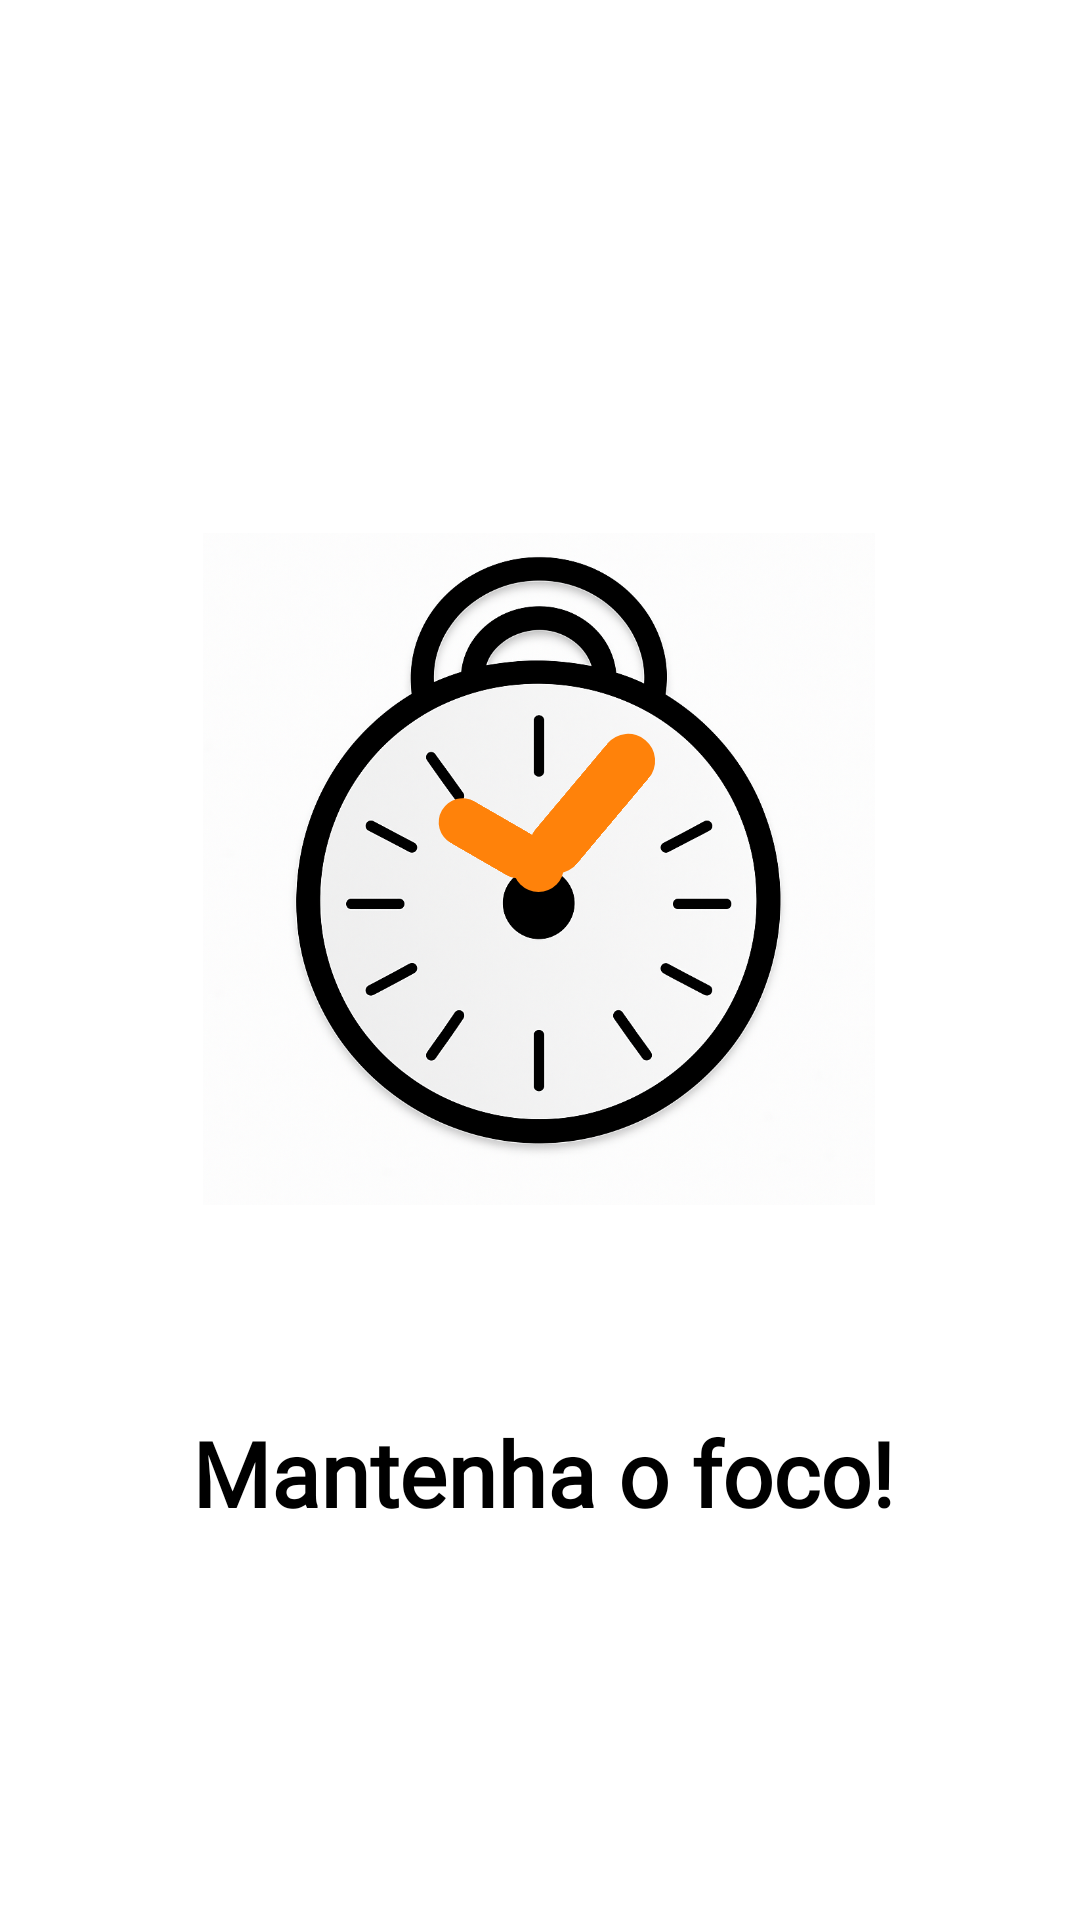

Reconstruct the res/layout file that produces this screen, plus the resources it refers to.
<!-- AndroidManifest.xml: application theme Theme.TaskLock -->
<!-- res/layout/activity_splash_screen.xml -->
<?xml version="1.0" encoding="utf-8"?>
<androidx.constraintlayout.widget.ConstraintLayout xmlns:android="http://schemas.android.com/apk/res/android"
    xmlns:app="http://schemas.android.com/apk/res-auto"
    xmlns:tools="http://schemas.android.com/tools"
    android:id="@+id/Main"
    android:layout_width="match_parent"
    android:layout_height="match_parent"
    android:background="#FFFFFF"
    tools:context=".Splash_screen">


    <ImageView
        android:id="@+id/imageView2"
        android:layout_width="224dp"
        android:layout_height="355dp"
        app:layout_constraintBottom_toBottomOf="parent"
        app:layout_constraintEnd_toEndOf="parent"
        app:layout_constraintHorizontal_bias="0.497"
        app:layout_constraintStart_toStartOf="parent"
        app:layout_constraintTop_toTopOf="parent"
        app:layout_constraintVertical_bias="0.393"
        app:srcCompat="@drawable/icontasklockr" />

    <ImageView
        android:id="@+id/hourHand"
        android:layout_width="121dp"
        android:layout_height="16dp"
        android:layout_gravity="center"
        android:rotation="30"
        android:src="@drawable/hour_hand"
        app:layout_constraintBottom_toBottomOf="parent"
        app:layout_constraintEnd_toEndOf="parent"
        app:layout_constraintHorizontal_bias="0.498"
        app:layout_constraintStart_toStartOf="parent"
        app:layout_constraintTop_toTopOf="parent"
        app:layout_constraintVertical_bias="0.45" />

    <ImageView
        android:id="@+id/minuteHand"
        android:layout_width="128dp"
        android:layout_height="18dp"
        android:layout_gravity="center"
        android:rotation="-50"
        android:src="@drawable/minute_hand"
        app:layout_constraintBottom_toBottomOf="parent"
        app:layout_constraintEnd_toEndOf="parent"
        app:layout_constraintHorizontal_bias="0.498"
        app:layout_constraintStart_toStartOf="parent"
        app:layout_constraintTop_toTopOf="parent"
        app:layout_constraintVertical_bias="0.45" />

    <ImageView
        android:id="@+id/center_hand"
        android:layout_width="17dp"
        android:layout_height="17dp"
        app:layout_constraintBottom_toBottomOf="parent"
        app:layout_constraintEnd_toEndOf="parent"
        app:layout_constraintHorizontal_bias="0.499"
        app:layout_constraintStart_toStartOf="parent"
        app:layout_constraintTop_toTopOf="parent"
        app:layout_constraintVertical_bias="0.45"
        app:srcCompat="@drawable/center_hand" />

    <TextView
        android:id="@+id/textviewSejaBemVind2"
        android:layout_width="384dp"
        android:layout_height="48dp"
        android:layout_marginHorizontal="33dp"
        android:layout_weight="5"
        android:alpha="10"
        android:fontFamily="@font/poppins_medium"
        android:gravity="center"
        android:lineSpacingExtra="8sp"
        android:text="Mantenha o foco!"
        android:textColor="#000000"
        android:textSize="30sp"
        android:textStyle="bold"
        app:layout_constraintBottom_toBottomOf="parent"
        app:layout_constraintEnd_toEndOf="parent"
        app:layout_constraintHorizontal_bias="0.495"
        app:layout_constraintStart_toStartOf="parent"
        app:layout_constraintTop_toBottomOf="@+id/imageView2"
        app:layout_constraintVertical_bias="0.0" />

    <androidx.constraintlayout.widget.Group
        android:id="@+id/group"
        android:layout_width="wrap_content"
        android:layout_height="wrap_content"
        app:constraint_referenced_ids="textviewSejaBemVind2"
        app:layout_constraintBottom_toTopOf="parent"
        app:layout_constraintEnd_toStartOf="parent"
        app:layout_constraintStart_toStartOf="parent"
        app:layout_constraintTop_toTopOf="parent" />

</androidx.constraintlayout.widget.ConstraintLayout>
<!-- resources referenced by this layout -->
<resources>
  <!-- drawable center_hand (drawable) -->
  <?xml version="1.0" encoding="utf-8"?>
  <shape xmlns:android="http://schemas.android.com/apk/res/android"
      android:shape="oval"
  
      >
      <gradient
          android:angle="0"
          android:endColor="#FF820A"
          android:centerColor="#FF820A"
          android:startColor="#FF820A" />
  
  </shape>
  <!-- drawable hour_hand (drawable) -->
  <?xml version="1.0" encoding="utf-8"?>
  <layer-list xmlns:android="http://schemas.android.com/apk/res/android">
  
      
      <item android:left="0dp" android:right="37.2dp"> 
          <shape android:shape="rectangle">
              <size android:width="37.2dp" android:height="16dp"/>
              <solid android:color="#FF820A" />
              <corners android:radius="12dp" />
          </shape>
      </item>
  
      
      <item android:left="37.2dp" android:right="0dp">
          <shape android:shape="rectangle">
              <size android:width="37.2dp" android:height="16dp"/>
              <solid android:color="#00FFFFFF" />
              <corners android:radius="12dp" />
          </shape>
      </item>
  
  </layer-list>
  <!-- drawable icontasklockr: png bitmap (drawable, 983971 bytes) -->
  <!-- drawable minute_hand (drawable) -->
  <?xml version="1.0" encoding="utf-8"?>
  <layer-list xmlns:android="http://schemas.android.com/apk/res/android">
  
      
      <item android:left="0dp" android:right="46dp">
          
          <shape android:shape="rectangle">
              
              <size android:width="46dp" android:height="15dp" />
              
              <solid android:color="#00FF820A" />
              
              <corners android:radius="12dp" />
          </shape>
      </item>
  
      
      <item android:left="46dp" android:right="0dp">
          
          <shape android:shape="rectangle">
              
              <size android:width="46dp" android:height="15dp" />
              
              <solid android:color="#FF820A" />
              <corners android:radius="12dp" />
          </shape>
      </item>
  
  </layer-list>
  <style name="Theme.TaskLock" parent="Base.Theme.TaskLock" />
  <style name="Base.Theme.TaskLock" parent="Theme.Material3.DayNight.NoActionBar">
          
          
      </style>
</resources>
